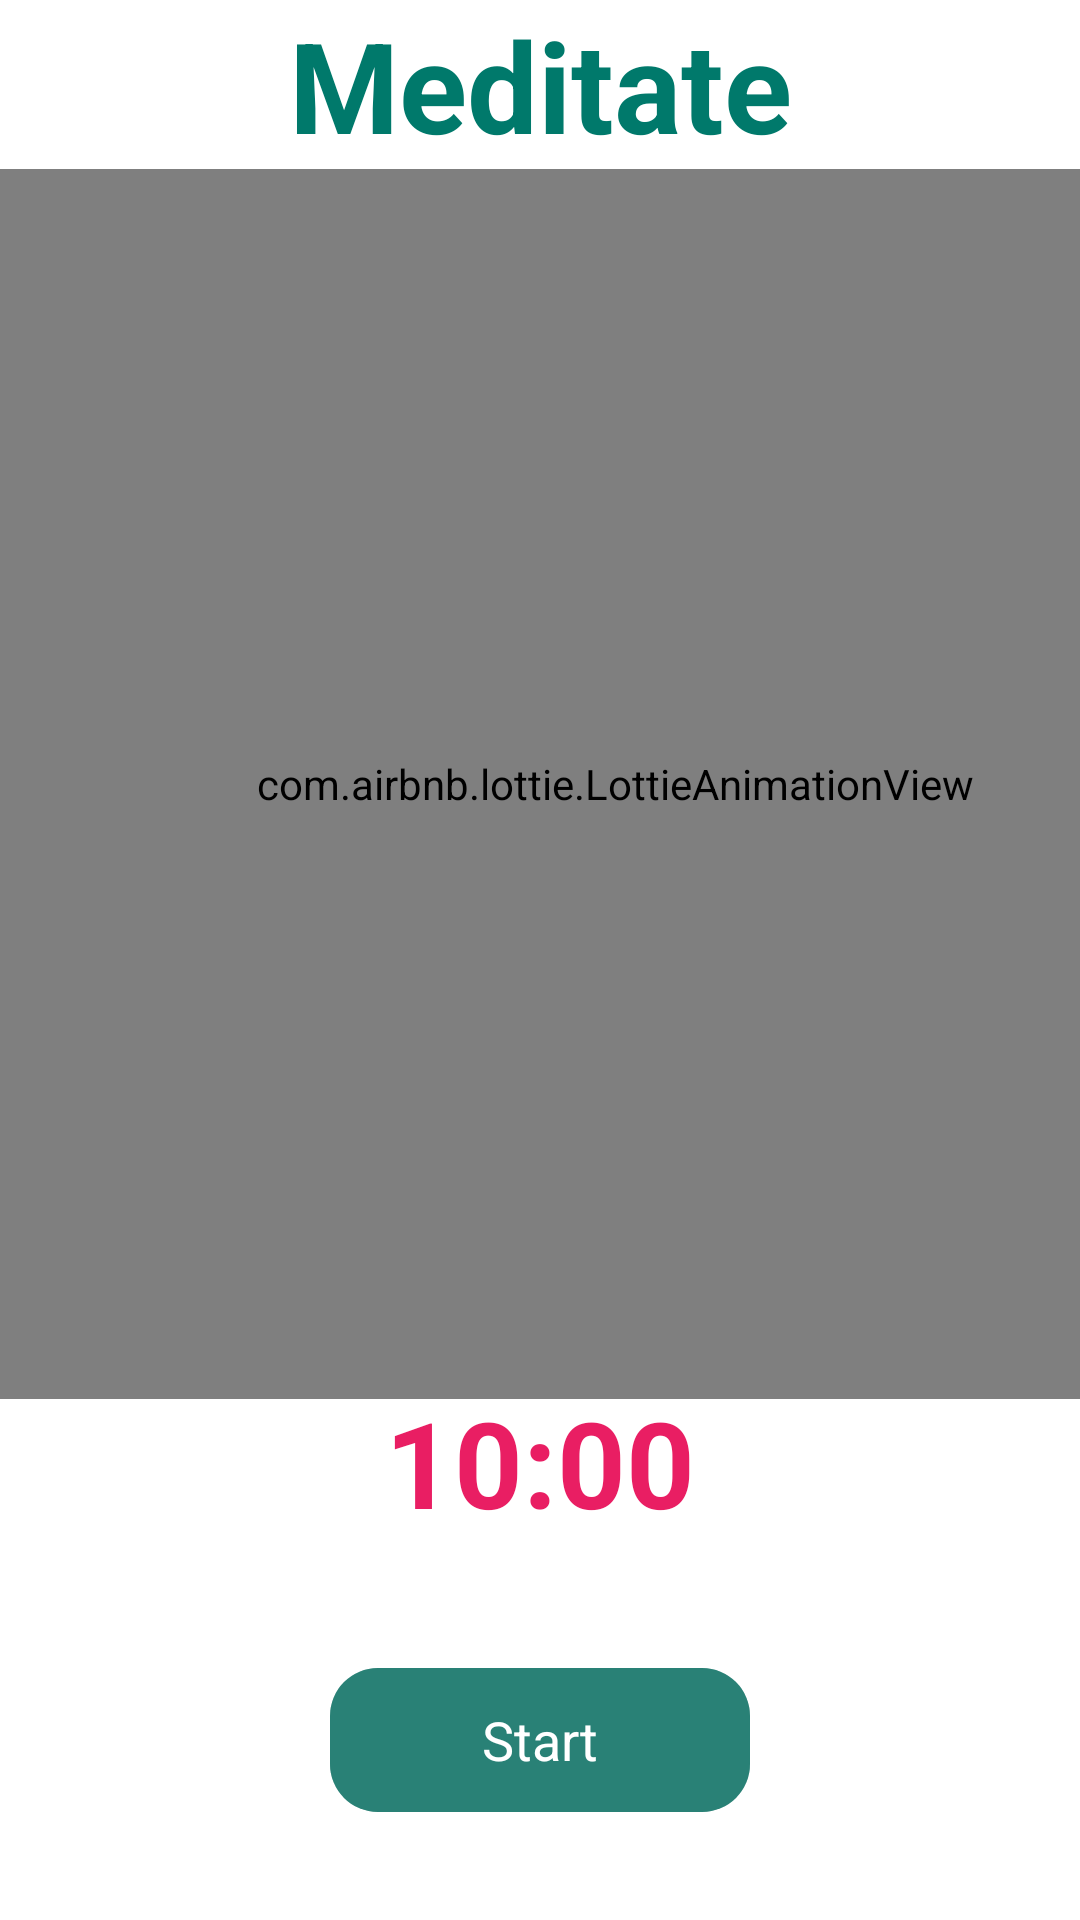

Produce the Android XML layout that renders to this screen, including the resource entries it uses.
<!-- AndroidManifest.xml: application theme Theme.MindfulMoments -->
<!-- res/layout/activity_meditate.xml -->
<?xml version="1.0" encoding="utf-8"?>
<LinearLayout xmlns:android="http://schemas.android.com/apk/res/android"
    android:layout_width="match_parent"
    android:layout_height="match_parent"
    xmlns:app="http://schemas.android.com/apk/res-auto"
    android:orientation="vertical"
    android:background="@color/on_primary">

    <TextView
        android:layout_width="match_parent"
        android:layout_height="wrap_content"
        android:text="Meditate"
        android:textColor="@color/secondary"
        android:gravity="center"
        android:textStyle="bold"
        android:textSize="42sp"/>


    <com.airbnb.lottie.LottieAnimationView
        android:id="@+id/animationView1"
        android:layout_width="410dp"
        android:layout_height="410dp"
        app:lottie_rawRes="@raw/meditate"
        app:lottie_autoPlay="false"
        app:lottie_loop="true"/>

    <LinearLayout
        android:layout_width="match_parent"
        android:layout_height="wrap_content"
        android:gravity="center"
        android:orientation="vertical">

        <TextView
            android:id="@+id/timer_counter_meditate"
            android:layout_width="match_parent"
            android:layout_height="wrap_content"
            android:layout_centerHorizontal="true"
            android:gravity="center"
            android:textStyle="bold"
            android:text="10:00"
            android:textColor="@color/primary"
            android:textSize="40sp" />

        <com.google.android.material.button.MaterialButton
            android:id="@+id/start1"
            android:layout_width="140dp"
            android:layout_height="56dp"
            android:layout_gravity="center_horizontal"
            android:textAllCaps="false"
            app:cornerRadius="16dp"
            android:layout_margin="38dp"
            android:textAppearance="@style/TextAppearance.AppCompat.Medium"
            android:backgroundTint="@color/secondary_container"
            android:text="Start" />
</LinearLayout>
</LinearLayout>
<!-- resources referenced by this layout -->
<resources>
  <color name="on_primary">#FFFFFF</color>
  <color name="primary">#E91E63</color>
  <color name="secondary">#00796B</color>
  <color name="secondary_container">#9900695C</color>
  <style name="Theme.MindfulMoments" parent="Base.Theme.MindfulMoments" />
  <style name="Base.Theme.MindfulMoments" parent="Theme.Material3.DayNight.NoActionBar">
          <item name="android:statusBarColor">@color/primary_container</item>
  
          
          
      </style>
  <color name="primary_container">#99D81B60</color>
</resources>
